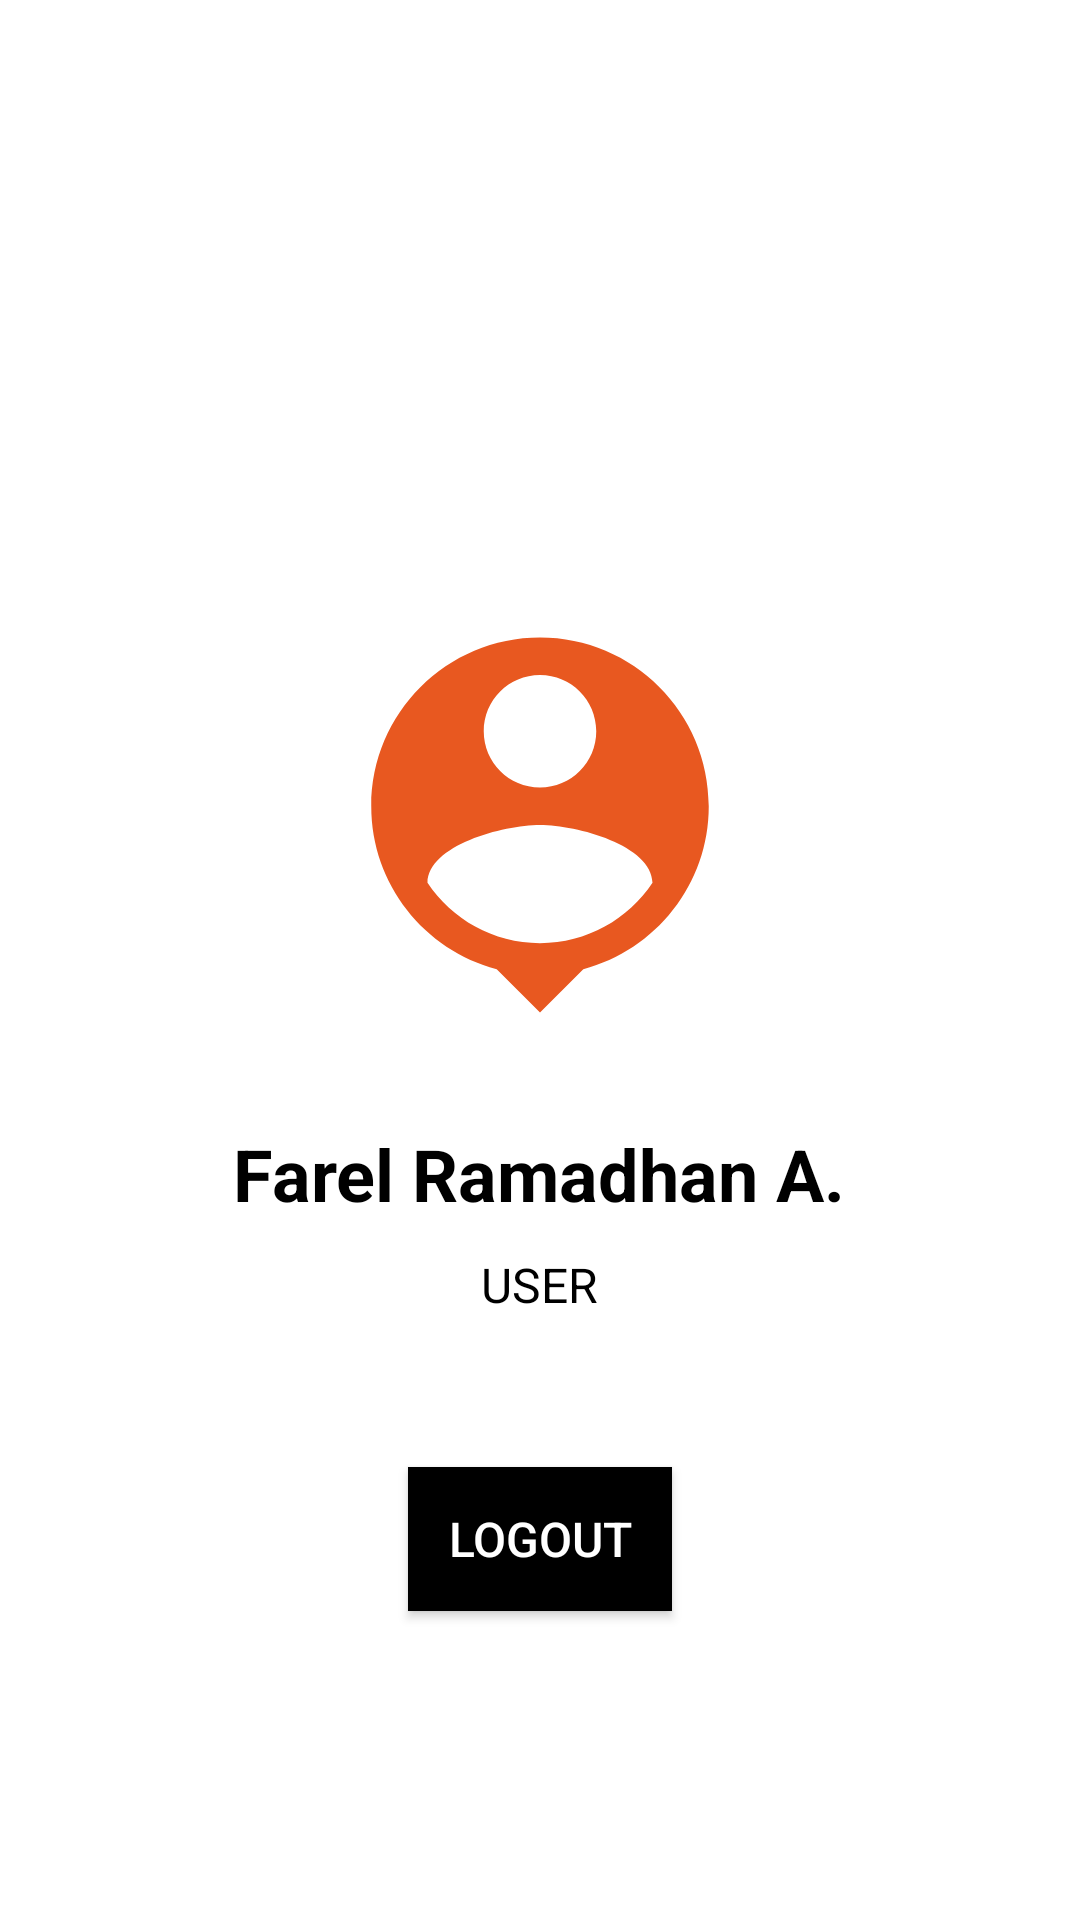

The Android layout XML behind this screen, and the referenced resources:
<!-- AndroidManifest.xml: application theme Theme.YooksBakeryStore -->
<!-- res/layout/fragment_library.xml -->
<RelativeLayout xmlns:android="http://schemas.android.com/apk/res/android"
    xmlns:app="http://schemas.android.com/apk/res-auto"
    xmlns:tools="http://schemas.android.com/tools"
    android:layout_width="match_parent"
    android:layout_height="match_parent"
    tools:context=".LibraryFragment">

    <ImageView
        android:id="@+id/profile_image"
        android:layout_width="150dp"
        android:layout_height="150dp"
        android:src="@drawable/baseline_person_pin_24"
        android:layout_centerHorizontal="true"
        android:layout_marginTop="200dp"/>

    <TextView
        android:id="@+id/name"
        android:layout_width="wrap_content"
        android:layout_height="wrap_content"
        android:text="Farel Ramadhan A."
        android:textSize="24sp"
        android:textStyle="bold"
        android:textColor="#000000"
        android:layout_below="@id/profile_image"
        android:layout_centerHorizontal="true"
        android:layout_marginTop="25dp"/>

    <TextView
        android:id="@+id/user"
        android:layout_width="wrap_content"
        android:layout_height="wrap_content"
        android:text="USER"
        android:textSize="16sp"
        android:textColor="#000000"
        android:layout_below="@id/name"
        android:layout_centerHorizontal="true"
        android:layout_marginTop="10dp"/>

    <Button
        android:id="@+id/btn_logout"
        android:layout_width="wrap_content"
        android:layout_height="wrap_content"
        android:text="Logout"
        android:textSize="16sp"
        android:textColor="#FFFFFF"
        android:background="@color/black"
        android:layout_below="@id/user"
        android:layout_centerHorizontal="true"
        android:layout_marginTop="50dp"/>

</RelativeLayout>
<!-- resources referenced by this layout -->
<resources>
  <color name="black">#FF000000</color>
  <!-- drawable baseline_person_pin_24 (drawable) -->
  <vector android:height="300dp" android:tint="#E85820"
      android:viewportHeight="24" android:viewportWidth="24"
      android:width="300dp" xmlns:android="http://schemas.android.com/apk/res/android">
      <path android:fillColor="@android:color/white" android:pathData="M12,2c-4.97,0 -9,4.03 -9,9 0,4.17 2.84,7.67 6.69,8.69L12,22l2.31,-2.31C18.16,18.67 21,15.17 21,11c0,-4.97 -4.03,-9 -9,-9zM12,4c1.66,0 3,1.34 3,3s-1.34,3 -3,3 -3,-1.34 -3,-3 1.34,-3 3,-3zM12,18.3c-2.5,0 -4.71,-1.28 -6,-3.22 0.03,-1.99 4,-3.08 6,-3.08 1.99,0 5.97,1.09 6,3.08 -1.29,1.94 -3.5,3.22 -6,3.22z"/>
  </vector>
  <style name="Theme.YooksBakeryStore" parent="Theme.MaterialComponents.DayNight.NoActionBar">
          
          <item name="colorPrimary">@color/Orange</item>
          <item name="colorPrimaryVariant">@color/Orange</item>
          <item name="colorOnPrimary">@color/white</item>
          
          <item name="colorSecondary">@color/teal_200</item>
          <item name="colorSecondaryVariant">@color/teal_700</item>
          <item name="colorOnSecondary">@color/black</item>
          
          <item name="android:statusBarColor">?attr/colorPrimaryVariant</item>
          
      </style>
  <color name="Orange">#e85820</color>
  <color name="white">#FFFFFFFF</color>
  <color name="teal_200">#FF03DAC5</color>
  <color name="teal_700">#FF018786</color>
</resources>
